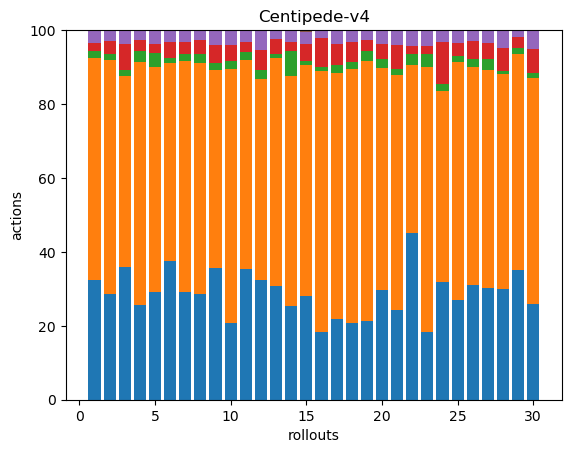

Values plotted in this chart, from the file beside it:
73, 136, 4, 5, 8, 0, 0, 0, 0, 0, 0, 0, 0, 0, 0, 0, 0, 0
131, 292, 7, 16, 13, 1, 0, 0, 0, 0, 0, 0, 0, 0, 0, 0, 0, 0
67, 97, 3, 13, 7, 0, 0, 0, 0, 0, 0, 0, 0, 0, 0, 0, 0, 0
86, 220, 10, 10, 9, 0, 0, 0, 0, 0, 0, 0, 0, 0, 0, 0, 0, 0
61, 128, 8, 5, 8, 0, 0, 0, 0, 0, 0, 0, 0, 0, 0, 0, 0, 0
80, 114, 3, 9, 7, 0, 0, 0, 0, 0, 0, 0, 0, 0, 0, 0, 0, 0
81, 175, 5, 9, 9, 0, 0, 0, 0, 0, 0, 0, 0, 0, 0, 0, 0, 0
74, 162, 6, 10, 7, 0, 0, 0, 0, 0, 0, 0, 0, 0, 0, 0, 0, 0
69, 103, 4, 9, 8, 0, 0, 0, 0, 0, 0, 0, 0, 0, 0, 0, 0, 0
48, 158, 5, 10, 9, 0, 0, 0, 0, 0, 0, 0, 0, 0, 0, 0, 0, 0
66, 106, 4, 5, 6, 0, 0, 0, 0, 0, 0, 0, 0, 0, 0, 0, 0, 0
107, 180, 8, 18, 18, 0, 0, 0, 0, 0, 0, 0, 0, 0, 0, 0, 0, 0
77, 154, 3, 10, 6, 0, 0, 0, 0, 0, 0, 0, 0, 0, 0, 0, 0, 0
57, 140, 15, 6, 7, 0, 0, 0, 0, 0, 0, 0, 0, 0, 0, 0, 0, 0
68, 152, 3, 11, 8, 1, 0, 0, 0, 0, 0, 0, 0, 0, 0, 0, 0, 0
51, 197, 3, 22, 6, 0, 0, 0, 0, 0, 0, 0, 0, 0, 0, 0, 0, 0
69, 211, 7, 18, 11, 1, 0, 0, 0, 0, 0, 0, 0, 0, 0, 0, 0, 0
56, 185, 5, 14, 9, 0, 0, 0, 0, 0, 0, 0, 0, 0, 0, 0, 0, 0
83, 274, 10, 12, 10, 0, 0, 0, 0, 0, 0, 0, 0, 0, 0, 0, 0, 0
46, 93, 4, 6, 6, 0, 0, 0, 0, 0, 0, 0, 0, 0, 0, 0, 0, 0
71, 187, 5, 19, 11, 1, 0, 0, 0, 0, 0, 0, 0, 0, 0, 0, 0, 0
96, 97, 6, 5, 9, 0, 0, 0, 0, 0, 0, 0, 0, 0, 0, 0, 0, 0
46, 180, 9, 5, 11, 0, 0, 0, 0, 0, 0, 0, 0, 0, 0, 0, 0, 0
68, 111, 4, 24, 7, 0, 0, 0, 0, 0, 0, 0, 0, 0, 0, 0, 0, 0
54, 129, 3, 7, 7, 0, 0, 0, 0, 0, 0, 0, 0, 0, 0, 0, 0, 0
87, 166, 6, 14, 7, 1, 0, 0, 0, 0, 0, 0, 0, 0, 0, 0, 0, 0
62, 121, 6, 9, 7, 0, 0, 0, 0, 0, 0, 0, 0, 0, 0, 0, 0, 0
114, 223, 3, 24, 18, 0, 0, 0, 0, 0, 0, 0, 0, 0, 0, 0, 0, 0
113, 188, 5, 10, 6, 0, 0, 0, 0, 0, 0, 0, 0, 0, 0, 0, 0, 0
70, 164, 4, 17, 14, 0, 0, 0, 0, 0, 0, 0, 0, 0, 0, 0, 0, 0
